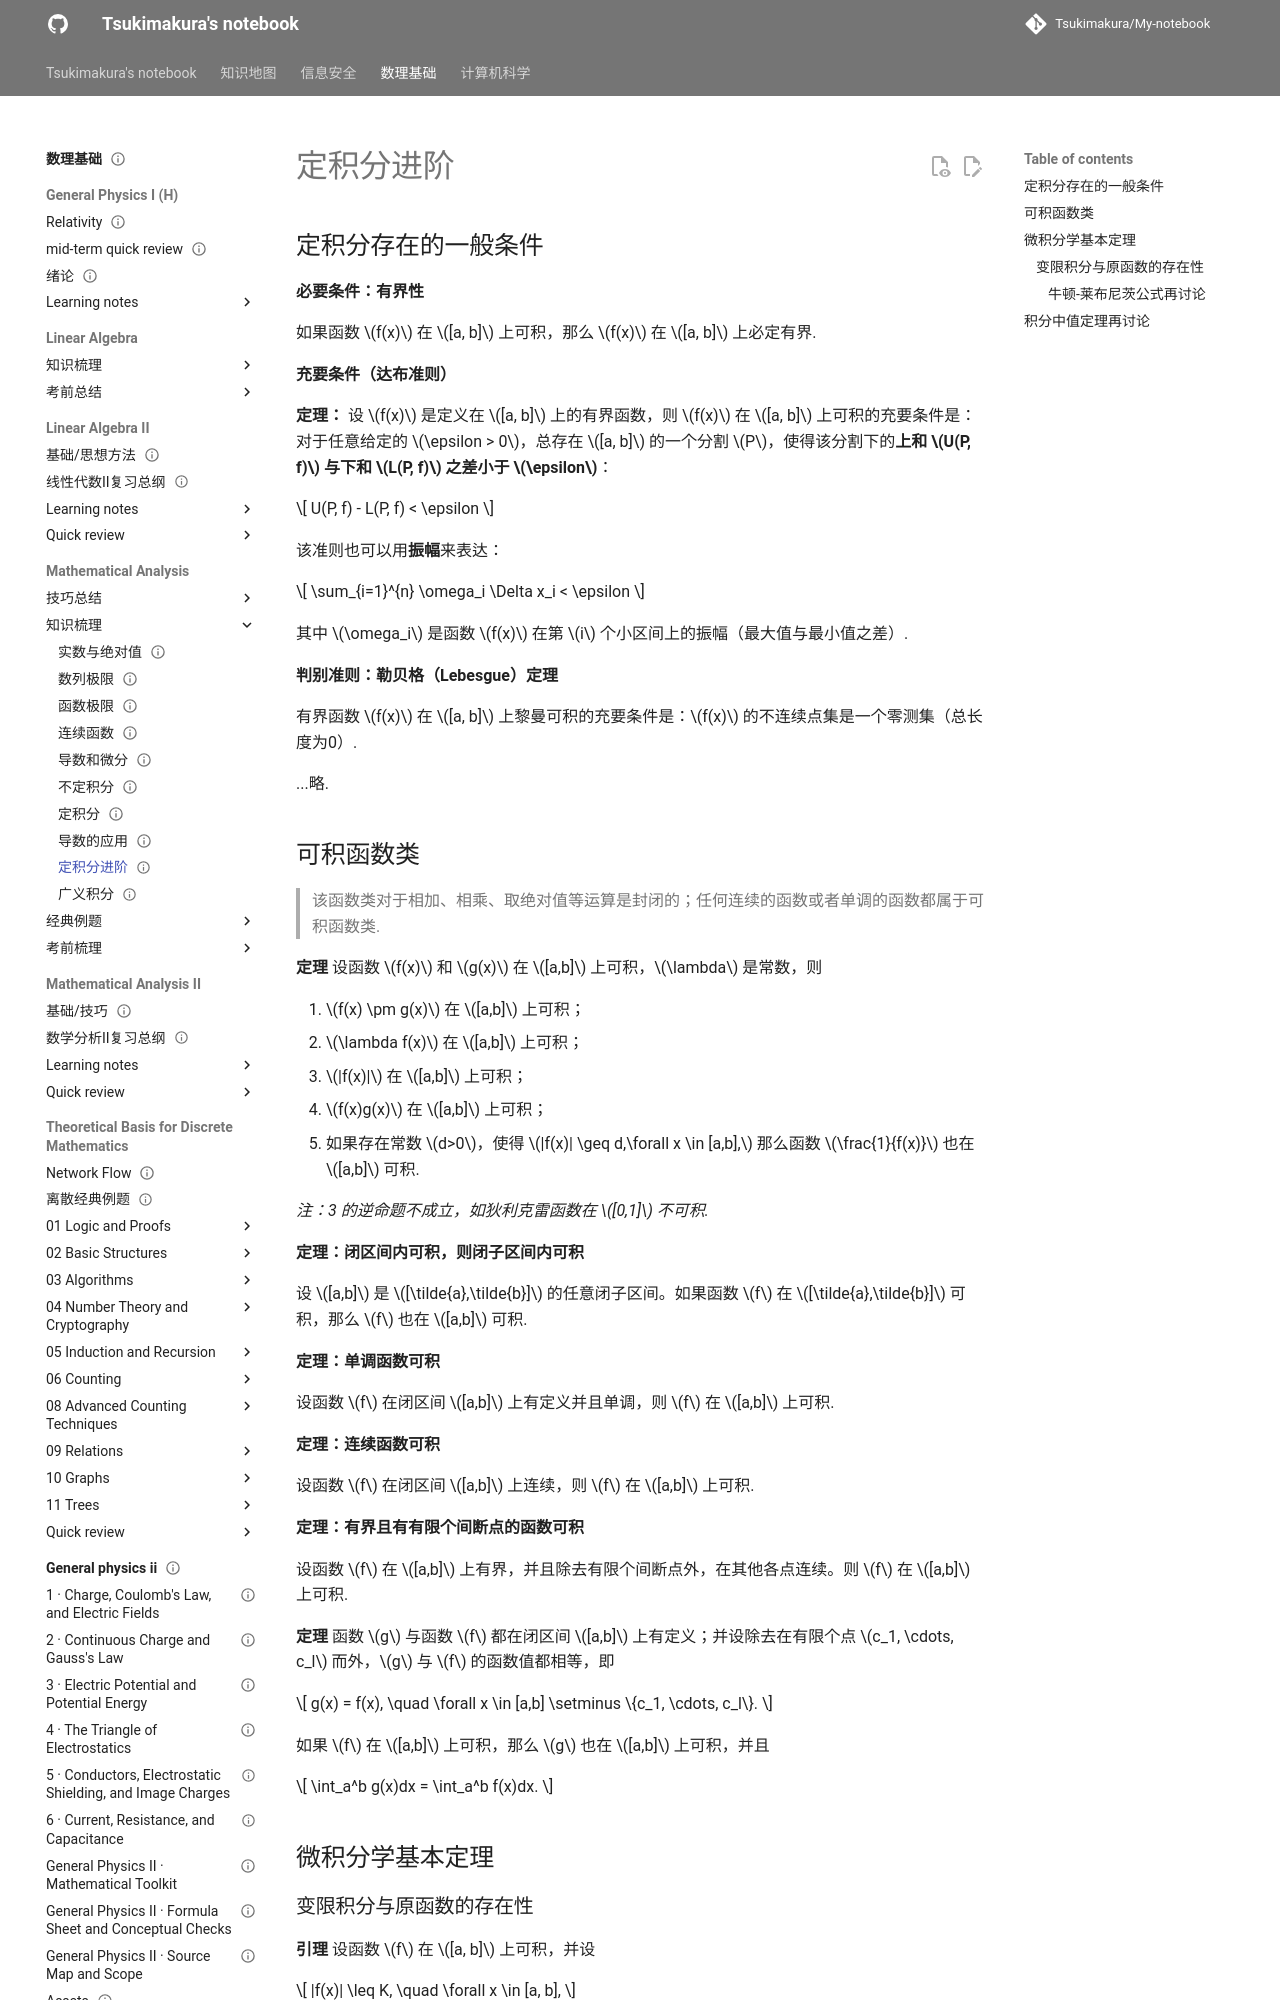

repository: Tsukimakura/My-notebook · page: 数理基础/Mathematical Analysis/知识梳理/09 定积分的进一步讨论/index.html · generator: mkdocs

---
title: "定积分进阶"
status: draft
tags: [math-physics]
created: null
updated: 2026-10-06
sources: []
---

# 定积分进阶

## 定积分存在的一般条件

**必要条件：有界性**

如果函数 $f(x)$ 在 $[a, b]$ 上可积，那么 $f(x)$ 在 $[a, b]$ 上必定有界.

**充要条件（达布准则）**

**定理：** 设 $f(x)$ 是定义在 $[a, b]$ 上的有界函数，则 $f(x)$ 在 $[a, b]$ 上可积的充要条件是：
对于任意给定的 $\epsilon > 0$，总存在 $[a, b]$ 的一个分割 $P$，使得该分割下的**上和 $U(P, f)$ 与下和 $L(P, f)$ 之差小于 $\epsilon$**：

$$
U(P, f) - L(P, f) < \epsilon
$$

该准则也可以用**振幅**来表达：

$$
\sum_{i=1}^{n} \omega_i \Delta x_i < \epsilon
$$

其中 $\omega_i$ 是函数 $f(x)$ 在第 $i$ 个小区间上的振幅（最大值与最小值之差）.

**判别准则：勒贝格（Lebesgue）定理**

有界函数 $f(x)$ 在 $[a, b]$ 上黎曼可积的充要条件是：$f(x)$ 的不连续点集是一个零测集（总长度为0）.

...略.

## 可积函数类

>该函数类对于相加、相乘、取绝对值等运算是封闭的；任何连续的函数或者单调的函数都属于可积函数类.

**定理**
设函数 $f(x)$ 和 $g(x)$ 在 $[a,b]$ 上可积，$\lambda$ 是常数，则

1. $f(x) \pm g(x)$ 在 $[a,b]$ 上可积；
2. $\lambda f(x)$ 在 $[a,b]$ 上可积；
3. $|f(x)|$ 在 $[a,b]$ 上可积；
4. $f(x)g(x)$ 在 $[a,b]$ 上可积；
5. 如果存在常数 $d>0$，使得 $|f(x)| \geq d,\forall x \in [a,b],$ 那么函数 $\frac{1}{f(x)}$ 也在 $[a,b]$ 可积.

*注：3 的逆命题不成立，如狄利克雷函数在 $[0,1]$ 不可积.*

**定理：闭区间内可积，则闭子区间内可积**

设 $[a,b]$ 是 $[\tilde{a},\tilde{b}]$ 的任意闭子区间。如果函数 $f$ 在 $[\tilde{a},\tilde{b}]$ 可积，那么 $f$ 也在 $[a,b]$ 可积.

**定理：单调函数可积**

设函数 $f$ 在闭区间 $[a,b]$ 上有定义并且单调，则 $f$ 在 $[a,b]$ 上可积.

**定理：连续函数可积**

设函数 $f$ 在闭区间 $[a,b]$ 上连续，则 $f$ 在 $[a,b]$ 上可积.

**定理：有界且有有限个间断点的函数可积**

设函数 $f$ 在 $[a,b]$ 上有界，并且除去有限个间断点外，在其他各点连续。则 $f$ 在 $[a,b]$ 上可积.

**定理**
函数 $g$ 与函数 $f$ 都在闭区间 $[a,b]$ 上有定义；并设除去在有限个点 $c_1, \cdots, c_l$ 而外，$g$ 与 $f$ 的函数值都相等，即

$$
g(x) = f(x), \quad \forall x \in [a,b] \setminus \{c_1, \cdots, c_l\}.
$$

如果 $f$ 在 $[a,b]$ 上可积，那么 $g$ 也在 $[a,b]$ 上可积，并且

$$
\int_a^b g(x)dx = \int_a^b f(x)dx.
$$

## 微积分学基本定理
